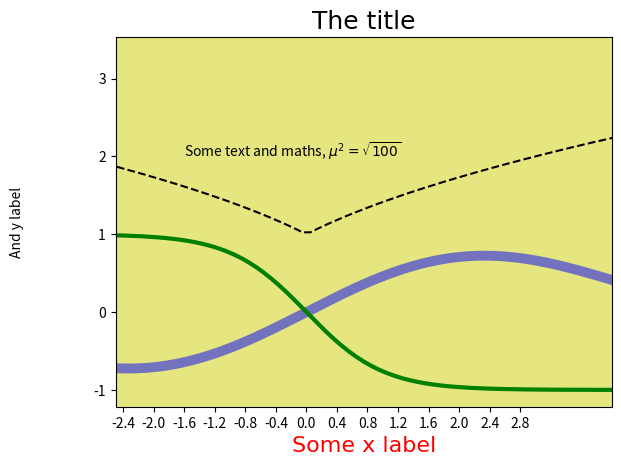

Write the Python code that produced this figure. (Note: this script raises an exception after producing the figure.)
#!/usr/bin/env python
# coding: utf-8

# # Customisation of matplotlib plots
# 
# Below is a (very ugly) example plot of three functions using matplotlib.
# 
# I have included the most common alterations you will want to make to your plots.
# 
# ## Sources
# * [pyplot documentation](https://matplotlib.org/api/_as_gen/matplotlib.pyplot.plot.html)
# * [a full guide to the color variable, with examples](https://matplotlib.org/gallery/color/color_demo.html#sphx-glr-gallery-color-color-demo-py)
# * [plt.legend documentation](https://matplotlib.org/api/pyplot_api.html#matplotlib.pyplot.legend). Includes more info on the location (loc) convention
# * [more info on fonts](https://matplotlib.org/gallery/api/font_family_rc_sgskip.html)
# 
# * [more info on arrows](https://matplotlib.org/api/_as_gen/matplotlib.pyplot.arrow.html)
# 
# * [fancy arrows](https://matplotlib.org/gallery/pyplots/whats_new_98_4_fancy.html#sphx-glr-gallery-pyplots-whats-new-98-4-fancy-py)
# 

# In[184]:


import numpy as np
import matplotlib.pyplot as plt
import matplotlib.font_manager
# define the x axes (from -10 to 10 in 200 linearly spaced points)
x = np.linspace(-10,10,200)
# three random functions I picked to plot
y1 = (1-np.cos(x))/x
y2 = -np.tanh(x)
y3 = np.sqrt(np.abs(x)+1)

# create a blank set of axes, with background colour (R,G,B)
# default bground colour is white
ax = plt.axes(facecolor=(0.9, 0.9, 0.5))

#
# add a plot to the axes object ax
# alpha is the transparency of the line (float from 0.0 to 1.0)
# c is for color. accepts common colour names (e.g. green, yellow)
ax.plot(x,y1,label='Ylabel1',linewidth=7.1,alpha=0.5, c='blue')

# another way to plot, using plt.plot instead of ax.plot. 
# They're equivalent if you've already created axes.
plt.plot(x,y2,label='Ylabel2',linewidth=3.0,color='green')

# a third way to plot: by defining a Line instance
# k for key = black
# 'k--' means plot a black dashed line
# note use of double quotes so i could include the apostrophe in "won't"
line, = plt.plot(x,y3,'k--',label= "You won't see this label anyway")
     
# another way to label lines, or re-setting the label of a line after creating it
line.set_label('Boo')

# define the x axis limits (y axis can be set similarly)
plt.xlim((-2.5,4.0))

# choose custom tick marks: from -2.4 to 3.2 in steps of 0.4
plt.xticks(np.arange(-2.4, 3.2, step=0.4))

# Add floating text to the plot at a given (x,y) location. 
# Can include LaTeX-type maths expressions
plt.text(-1.6, 2.0, r'Some text and maths, $\mu^2=\sqrt{100}$')

# add x label, with some design choices, r is for red
ax.set_xlabel('Some x label',color='r',fontsize=16,family='Tahoma')
# add y label with extra padding (push it more to the left)
ax.set_ylabel('And y label', labelpad=50)

# add a plot title
plt.title('The title',fontsize=18,family='Times New Roman' )


# add an arrow with origin at (2.0,-0.3) and x,y length (0.9,0.3)
# fc = facecolor (fill)
# ec = edgecolor
plt.arrow(2.0,-0.3,0.9,0.3, linestyle=':', linewidth='2.0', head_width=0.3, head_length=0.3, fc='w', ec='r')

# add legend to the plot, location loc=1 (integer) means top right (don't ask me why)
# more info on loc from the link above
# alpha is transparency of frame box
# you have to write edgecolor not ec for plt.legend, unlike plt.arrow (above)
# borderpad adds some space around the legend text
plt.legend(loc=1, fontsize='large', framealpha = 0.8, edgecolor = 'red',borderpad=1)
plt.show()


# ## Suggested further actions
# 
# * choose a plot style you like and save it as a template for future use
# * if you're plotting the same thing over and over, make a module/function you can call which plots the data and saves the plot as a .png or .pdf file to a given location

# In[ ]:




